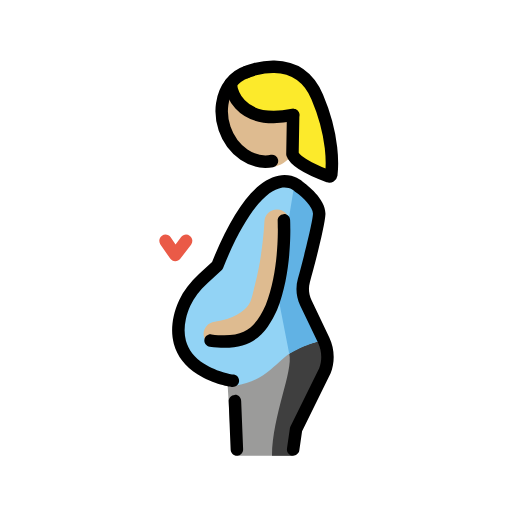
t = 0.00 s
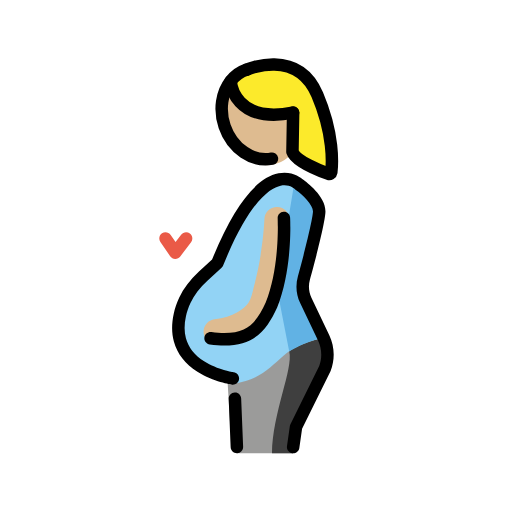
t = 0.48 s
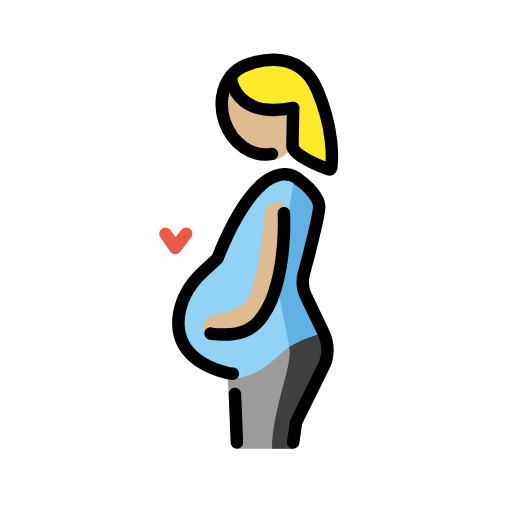
t = 1.43 s
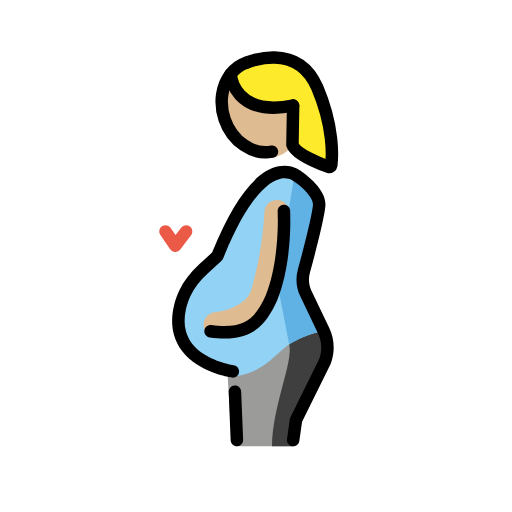
t = 1.90 s
t = 2.38 s: frame unchanged from t = 1.43 s, image omitted
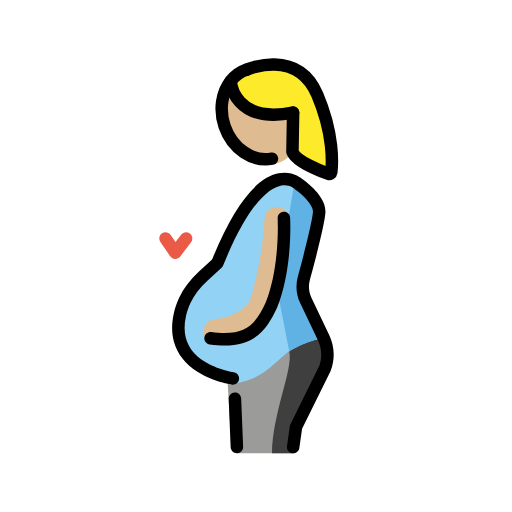
t = 3.33 s

The animated SVG that drew these frames (rendered in a browser with its animation timeline set to each time). Animation: 1 SMIL element (animateTransform=1); one cycle of 3.80 s, repeats indefinitely.

<?xml version='1.0' encoding='utf-8'?>
<svg xmlns="http://www.w3.org/2000/svg" id="emoji" viewBox="-5 -5 82 82" version="1.1" width="200" height="200" role="img">
  <title>OpenMoji: pregnant woman: medium-light skin tone</title><g><g id="color">
    <path fill="#9B9B9A" d="M47.3364,49.4814c-5.0144-1.16-11.5564,6.1034-15.9453,6.1034l0.4558,7.5247l1.0888,4.8662h9.0131 l0.962-4.223l4.6068-9.3292C48.1425,52.8218,48.0769,51.033,47.3364,49.4814z" />
    <path fill="#3F3F3F" d="M41.3207,51.6566c0.6864,2.7364-2.7075,9.8993-2.7603,16.3191h3.3884c0,0,0.3031-3.1508,0.962-4.223 c0.6589-1.0722,4.1092-9.3292,4.1092-9.3292s1.7373-4.0488,0.1223-4.9422C46.5059,49.3559,42.5591,50.6669,41.3207,51.6566z" />
    <path fill="#92D3F5" d="M44.2795,43.4832c-0.5303-1.1113-0.6416-2.3711-0.3096-3.5567c0.8623-3.0779,2.398-9.1175,2.4551-10.6483 c0.0776-2.0787-3.2305-4.3562-3.2305-4.3562s-5.6782-5.8388-13.0844,12.612l-3.4253,3.1475 c-1.2339,1.5141-2.1729,3.2701-2.5865,5.1793c-0.333,1.535-0.2861,2.8431,0.0171,3.9568c0.5371,1.9734,1.8794,3.336,3.3418,4.2676 c2.4073,1.5339,5.1397,2.6995,5.1397,2.6995c7.4242-1.2057,6.2829-6.134,14.5454-7.3034L44.2795,43.4832z" />
    <path fill="#61B2E4" d="M42.173,24.4284l-2.8243,17.0988l1.972,10.1294c0,0,3.2845-1.9486,5.8216-2.1753l-3.3836-8.3017 l2.3046-12.4401L42.173,24.4284z" />
    <path fill="#EA5A47" d="M23.0762,36.8408c-0.0078,0-0.0157,0-0.0235,0c-0.3203-0.0078-0.6181-0.1679-0.7998-0.4316l-1.5654-2.2686 c-0.3135-0.4551-0.1992-1.0781,0.2549-1.3916c0.456-0.3135,1.0771-0.1992,1.3916,0.2549l0.7822,1.1348l0.8945-1.1729 c0.334-0.4385,0.96-0.5254,1.4014-0.1885c0.4395,0.335,0.5234,0.962,0.1885,1.4014l-1.7295,2.2686 C23.6816,36.6953,23.3877,36.8408,23.0762,36.8408z" />
  </g>
  <g id="skin">
    <ellipse cx="36.7276" cy="14.6992" rx="5.8847" ry="7.3965" transform="matrix(0.8973 -0.4414 0.4414 0.8973 -2.7167 17.7212)" fill="#debb90" />
    <path fill="#debb90" d="M29.6035,50.5029c-0.9951,0-1.8574-0.7422-1.9824-1.7549c-0.1348-1.0966,0.6445-2.0947,1.7402-2.2304 c2.9727-0.3662,4.7989-1.6875,5.46-2.708c0.3818-0.5899,0.5752-1.4033,0.7793-2.2637c0.0664-0.2783,0.1318-0.5537,0.2031-0.8223 c1.3604-5.1445,1.544-10.206,1.5459-10.2568c0.0371-1.1035,0.9268-1.9668,2.0664-1.9316c1.1035,0.0371,1.9688,0.9619,1.9317,2.0664 c-0.0079,0.2246-0.2022,5.5683-1.6768,11.1445c-0.0625,0.2363-0.1201,0.4795-0.1787,0.7246 c-0.2608,1.0986-0.5567,2.3438-1.3135,3.5127c-1.5332,2.3672-4.6465,4.0508-8.3271,4.5049 C29.7686,50.498,29.6855,50.5029,29.6035,50.5029z" />
  </g>
  <g id="hair">
    <path fill="#fcea2b" d="M41.9477,13.4147h-0.01c-9.36,1.82-9.96-4.7-9.99-5.05c0.65-0.84,1.51-1.48,2.54-1.83 c0,0,8.1-3.57,11.32,3.99c2.71,6.38,2.41,11.13,2.25,12.46c-0.03,0.19-0.23,0.32-0.41,0.25c-1.24-0.45-5.29-2.03-5.81-3.57 L41.9477,13.4147z" />
  </g>
  <g id="skin-shadow" />
  <g id="line">
    <path d="M41.9521,67.9756c-0.0468,0-0.0947-0.0029-0.1425-0.0098c-0.5469-0.0791-0.9268-0.5849-0.8487-1.1318l0.462-3.2227 c0.0156-0.1045,0.0468-0.206,0.0937-0.3008l4.6064-9.3291c0.4874-1.2597,0.4327-2.7724-0.1865-4.0693l-2.8633-5.998 c-0.6347-1.3321-0.7656-2.8448-0.3681-4.2618c0.956-3.415,2.3681-9.0878,2.4179-10.4121c0.0391-1.0483-1.6132-2.6753-2.7998-3.4951 c-0.0527-0.0371-0.1035-0.0796-0.1484-0.126c-0.0244-0.0234-0.8535-0.7978-2.2314-0.5073 c-1.6631,0.3545-5.0713,2.4873-9.209,12.7945c-0.0557,0.1386-0.1416,0.2636-0.251,0.3642l-2.2627,2.0791 c-1.2207,1.1221-2.1348,2.3233-2.7168,3.5703c-0.3301,0.709-0.5762,1.4336-0.7314,2.1514 c-0.2784,1.2803-0.2764,2.4521,0.0039,3.4834c0.3994,1.4687,1.3799,2.709,2.914,3.6865c2.1817,1.3906,4.7119,1.749,4.7373,1.752 c0.5469,0.0752,0.9307,0.5781,0.8565,1.125c-0.0733,0.5468-0.5733,0.9297-1.1231,0.8574 c-0.1201-0.0166-2.9804-0.4131-5.5449-2.0469c-1.9668-1.2539-3.2353-2.8848-3.7695-4.8486 c-0.3653-1.3447-0.375-2.835-0.0293-4.4317c0.1865-0.8623,0.4805-1.7285,0.874-2.5732c0.6924-1.4863,1.7607-2.8984,3.1758-4.1982 l2.0967-1.9258c3.4179-8.4458,6.997-13.0918,10.6396-13.8111c2.1485-0.4233,3.5576,0.6787,3.917,1.001 c0.5928,0.4185,3.6914,2.7246,3.6006,5.1743c-0.0645,1.7325-1.7061,8.0762-2.4902,10.877 c-0.2666,0.9512-0.1788,1.9668,0.247,2.8603l2.8633,5.9981c0.8565,1.7939,0.9326,3.8847,0.21,5.7363l-4.5713,9.2656l-0.4385,3.0645 C42.8691,67.6162,42.4414,67.9756,41.9521,67.9756z" />
    <path d="M32.9375,67.9756c-0.5332,0-0.9766-0.4219-0.998-0.96l-0.3125-7.7324c-0.0225-0.5518,0.4072-1.0166,0.9589-1.0391 c0.5469-0.0527,1.0166,0.4073,1.0391,0.959l0.3125,7.7324c0.0225,0.5518-0.4072,1.0166-0.959,1.0391 C32.9648,67.9756,32.9512,67.9756,32.9375,67.9756z" />
    <path fill="none" stroke="#000000" stroke-linecap="round" stroke-linejoin="round" stroke-miterlimit="10" stroke-width="2" d="M38.5577,20.7847c-3.07,0.59-6.36-1.6-7.59-5.2c-0.9-2.66-0.45-5.4,0.98-7.22c0.65-0.84,1.51-1.48,2.54-1.83" />
    <path fill="none" stroke="#000000" stroke-linecap="round" stroke-linejoin="round" stroke-miterlimit="10" stroke-width="2" d="M31.9477,8.3547c0,0,0,0,0,0.01c0.03,0.35,0.63,6.87,9.99,5.05" />
    <path fill="none" stroke="#000000" stroke-linecap="round" stroke-linejoin="round" stroke-miterlimit="10" stroke-width="2" d="M34.4877,6.5347c0,0,8.1-3.57,11.32,3.99c2.71,6.38,2.41,11.13,2.25,12.46c-0.03,0.19-0.23,0.32-0.41,0.25 c-1.24-0.45-5.29-2.03-5.81-3.57l0.11-6.25v-0.01" />
    <path d="M30.918,50.71c-0.71,0-1.4825-0.0537-2.3262-0.168c-0.5479-0.0742-0.9316-0.5781-0.8574-1.125s0.5781-0.9326,1.125-0.8574 c5.6728,0.7705,7.1758-1.4756,8.6924-4.7285c2.3144-5.7413,1.9228-13.4053,1.9189-13.4825 c-0.0312-0.5507,0.3916-1.0224,0.9434-1.0527c0.5371-0.0557,1.0224,0.3906,1.0527,0.9434 c0.0186,0.331,0.4199,8.1894-2.0811,14.3886C37.8789,47.8613,36.0752,50.71,30.918,50.71z" />
  </g>
<animateTransform attributeName="transform" type="translate" values="0 0;0 -1.5;0 0" dur="3.8s" repeatCount="indefinite" /></g></svg>
